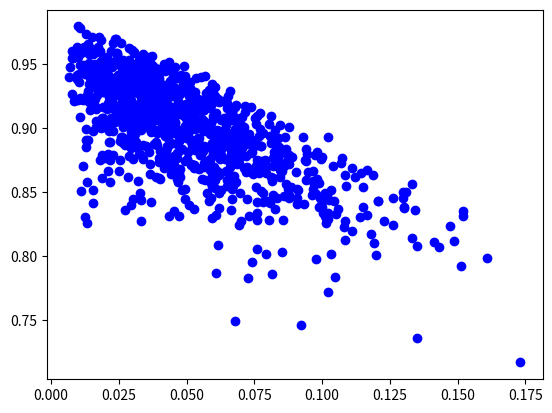

The matplotlib source for this figure:
# -*- coding: utf-8 -*-
"""
Created on Sun Apr 24 11:36:57 2016

[redacted]
"""

import numpy as np
from abc import ABCMeta, abstractmethod
from scipy.stats import norm,lognorm,dirichlet,uniform


class Prior:
    '''
    Parameter class
    Implements the evaluation of the log prior density
    and transformation of the variables base on parameter restrictions
    '''

    __metaclass__ = ABCMeta
    def __init__(self, restriction):
        for i in range(0,len(restriction)):
            if(restriction[i] not in ['', 'pos', '01']):
                raise ValueError('Invalid restriction only! Use pos, 01 or empty string')                
        self.restriction=restriction
        self.dim_param=len(restriction)
    
    @abstractmethod   
    def log_prior(self, param):
        '''           
        Caclulates the natural logarithm of the prior at param \n
        ------------------------------------------------------  \n      
        Input: \n            
        param - num_param x dim_param numpy array \n   
        ------------------------------------------------------ \n          
        Returns: \n   
        log_prior - num_param x 1 numpy array \n   
        '''
    @abstractmethod   
    def sample_prior(self, num_param):
        '''           
        Caclulates samples form the prior  \n
        ------------------------------------------------------  \n      
        Input: \n            
        num_param - number of prior samples  \n   
        ------------------------------------------------------ \n          
        Returns: \n   
        param - num_param x dim_param numpy array \n   
        '''
    
    def transform_positive(self,x):
        return np.log(x)

    def transform_back_positive(self,x):
        return np.exp(x)
    
    def transform_01(self,x):
        return np.log(x)-np.log(1-x)
    
    def transform_back_01(self,x):
        return np.exp(x)/(1+np.exp(x))  
    
    def transform_param(self, param):
        '''          
        Transforms param based on the restrictions 
        in res  \n
        ------------------------------------------------------ \n  
        Input: \n            
        param - num_param x dim_param numpy array \n
        ------------------------------------------------------ \n  
        Returns: \n
        param_trans - num_param x dim_param numpy array of the transformed param
        '''
       
        param_trans=param.copy() 
        for  index, value  in np.ndenumerate(param):
            col=index[-1]
            if(self.restriction[col]=='pos'):
                param_trans[index]=self.transform_positive(value)
            elif(self.restriction[col]=='01'):
                param_trans[index]=self.transform_01(value)
        
        return param_trans        

    def transform_back_param(self, param_trans):
        '''            
        Transforms back param_trans based on the restrictions   
        in res. \n 
        ------------------------------------------------------ \n        
        Input:  \n           
        param_trans - num_param x dim_param numpy array \n 
        ------------------------------------------------------ \n        
        Returns:\n 
        param - num_param x dim_param numpy array of the transformed param
        ''' 
        
        param=param_trans.copy()
        for  index, value  in np.ndenumerate(param_trans):
            col=index[-1]
            if(self.restriction[col]=='pos'):
                  param[index]=self.transform_back_positive(value)
            elif(self.restriction[col]=='01'):
                param[index]=self.transform_back_01(value)

           
        return param    
        
    def gradient(self,param_trans):
        g=np.zeros(self.dim_param)
        for i in range(self.dim_param):
            if(self.restriction[i]==''):
                g[i]=1
            elif(self.restriction[i]=='pos'):
                g[i]=np.exp(param_trans[i])
            else:
                g[i]=np.exp(param_trans[i])/np.power(1+np.exp(param_trans[i]),2)
        return g
        
        
class NormalPrior(Prior):
    def __init__(self,restriction,mu=0,sigma=1):
        Prior.__init__(self,restriction)
        self.mu=mu
        self.sigma=sigma
    
    def log_prior(self,param):
        param_trans=self.transform_param(param)
#        print('param_trans {}'.format(param_trans))
#        print('log normal pdf {}'.format(norm.logpdf(param_trans)))
        return np.sum(norm.logpdf(param_trans,loc=self.mu, scale=self.sigma),axis=1)

    def sample_prior(self,num_param): 
        param_trans=norm.rvs(loc=self.mu, scale=self.sigma,size=(num_param,self.dim_param))
        return self.transform_back_param(param_trans)
    
class GARCHPrior(Prior):
    def log_prior(self,param):
        log_p=np.log(lognorm.pdf(param[:,0],1,scale=0.02))
        ab=np.concatenate((param[:,1:3],np.zeros((len(param),1))),axis=1)        
        ab[:,2]=np.ones(len(param))-np.sum(param[:,1:3],axis=1)
#        print('ab {}'.format(ab))      
#        print('dirichlet {}'.format(dirichlet.pdf(ab[0],[4,9,3])))        
#        print('dirichlet all {}'.format(dirichlet.pdf(np.transpose(ab),[4,9,3])))
        log_dirichlet=np.zeros(len(param))
        for i in range(0,len(param)):
            if(np.all(ab[i]>0)):
                log_dirichlet[i]=dirichlet.pdf(ab[i],[3,54,3])
            else:
                log_dirichlet[i]=-np.Inf
#        log_p=log_p+np.log(dirichlet.pdf(np.transpose(ab),[4,9,3]))
        log_p=log_p+log_dirichlet 
        return log_p      
        
    def sample_prior(self,num_param):
        const=lognorm.rvs(1,scale=0.02, size=(num_param,1))        
        ab=dirichlet.rvs([3,54,3], size=num_param)

        return np.concatenate((const,ab[:,0:2]),axis=1)
        
class GARCHUniformPrior(Prior):
    def log_prior(self,param):
        log_p=np.zeros(len(param))        
        return log_p
    def sample_prior(self,num_param):  
        const=uniform.rvs(loc=0.001,scale=0.1,size=(num_param,1))
        a=uniform.rvs(loc=0.01,scale=0.5,size=(num_param,1))
        b=uniform.rvs(loc=0.5,scale=0.45,size=(num_param,1))
        return np.concatenate((const,a,b),axis=1) 
    

if __name__ == "__main__":
    '''
    Testing the Prior class
    '''
    
    restriction=['', '01', 'pos']    
    normal_prior=NormalPrior(restriction)
    
    #Check dim_param
    print('number of parameters: {}'.format(normal_prior.dim_param))    
    
    #One dimensional array    
    param_test1=np.array([0, 0.5, 0.5])
    #two dimensionl array    
    param_test2=np.array([[0,0.2,0.5],[0.1,0.2,0.7]])
    
    #Transforming the parameter
#    param_trans_test1=normal_prior.transform_param(param_test1)
    param_trans_test2=normal_prior.transform_param(param_test2)
    #Transforming back the parameter    
#    param_trans_back_test1=normal_prior.transform_back_param(param_trans_test1)
    param_trans_back_test2=normal_prior.transform_back_param(param_trans_test2)

    print('param_test2:\n{}'.format(param_test2))
    print('param_trans_back_test2:\n{}'.format(param_trans_back_test2))
    
    par=np.array([[1,0.3,1],[3,0.5,3]])
  
    print('test log_prior: {}'.format(normal_prior.log_prior(par)))
    print('test sample_prior: {}'.format(normal_prior.sample_prior(10)))

    import matplotlib.pyplot as plt   
    rest=['pos' , 'pos', '01']
    garch_prior=GARCHPrior(rest)
    param=garch_prior.sample_prior(1000)
    print('param sample {}'.format(param))
    print('GARCH log prior {} '.format(garch_prior.log_prior(param)))
    plt.plot(param[:,1],param[:,2], 'bo')
    plt.show()
    
    print('dirichlet {}'.format(dirichlet.pdf([0.2,0.4,0.4],[4,9,3]))) 